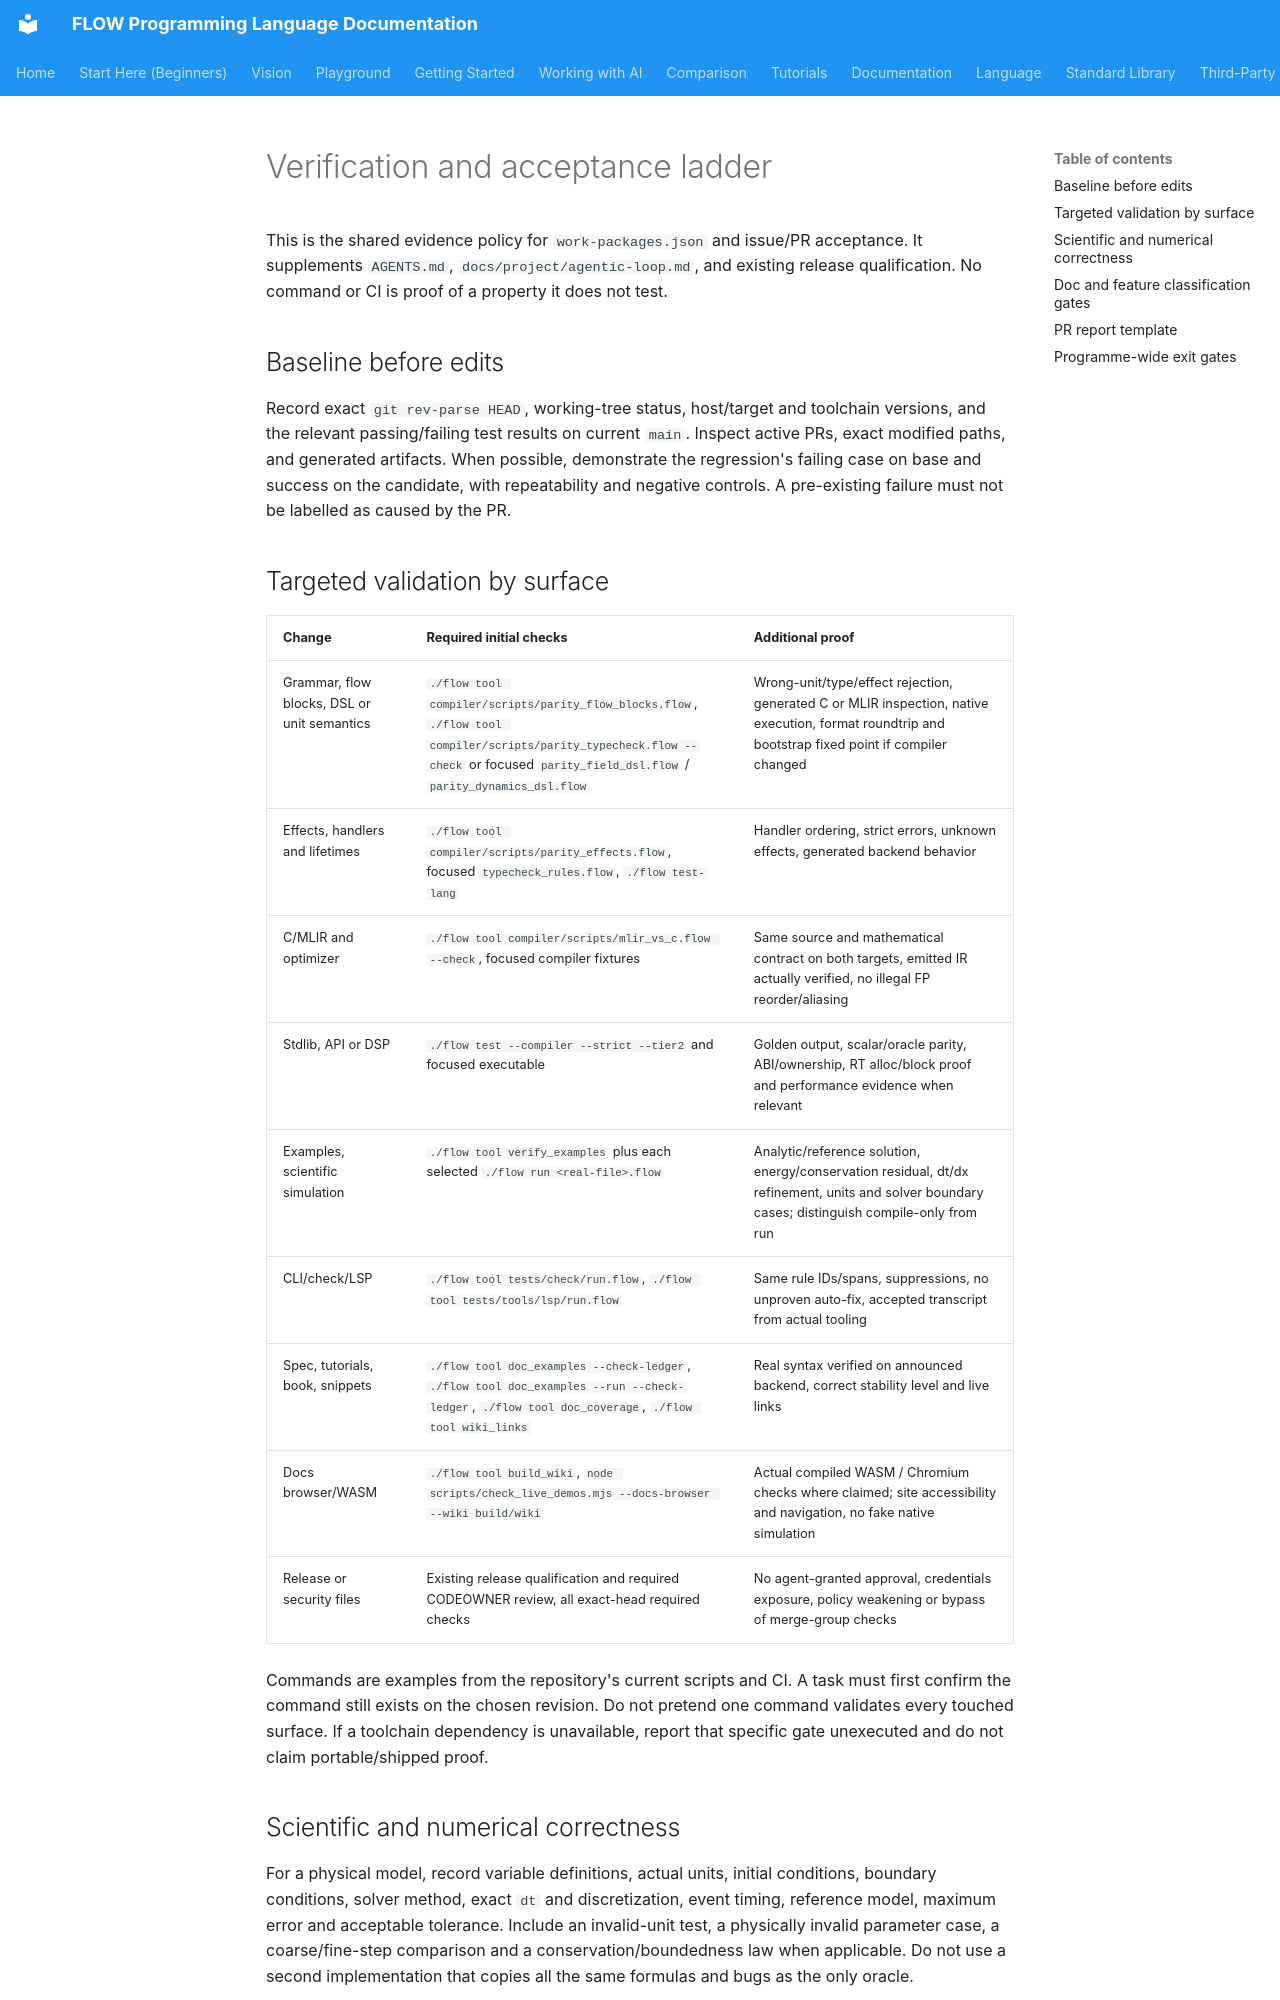

repository: flooooooooooow/flow · page: project/idiom-modernization/VERIFICATION/index.html · generator: mkdocs

# Verification and acceptance ladder

This is the shared evidence policy for `work-packages.json` and issue/PR acceptance. It supplements `AGENTS.md`, `docs/project/agentic-loop.md`, and existing release qualification. No command or CI is proof of a property it does not test.

## Baseline before edits

Record exact `git rev-parse HEAD`, working-tree status, host/target and toolchain versions, and the relevant passing/failing test results on current `main`. Inspect active PRs, exact modified paths, and generated artifacts. When possible, demonstrate the regression's failing case on base and success on the candidate, with repeatability and negative controls. A pre-existing failure must not be labelled as caused by the PR.

## Targeted validation by surface

| Change | Required initial checks | Additional proof |
| --- | --- | --- |
| Grammar, flow blocks, DSL or unit semantics | `./flow tool compiler/scripts/parity_flow_blocks.flow`, `./flow tool compiler/scripts/parity_typecheck.flow --check` or focused `parity_field_dsl.flow` / `parity_dynamics_dsl.flow` | Wrong-unit/type/effect rejection, generated C or MLIR inspection, native execution, format roundtrip and bootstrap fixed point if compiler changed |
| Effects, handlers and lifetimes | `./flow tool compiler/scripts/parity_effects.flow`, focused `typecheck_rules.flow`, `./flow test-lang` | Handler ordering, strict errors, unknown effects, generated backend behavior |
| C/MLIR and optimizer | `./flow tool compiler/scripts/mlir_vs_c.flow --check`, focused compiler fixtures | Same source and mathematical contract on both targets, emitted IR actually verified, no illegal FP reorder/aliasing |
| Stdlib, API or DSP | `./flow test --compiler --strict --tier2` and focused executable | Golden output, scalar/oracle parity, ABI/ownership, RT alloc/block proof and performance evidence when relevant |
| Examples, scientific simulation | `./flow tool verify_examples` plus each selected `./flow run <real-file>.flow` | Analytic/reference solution, energy/conservation residual, dt/dx refinement, units and solver boundary cases; distinguish compile-only from run |
| CLI/check/LSP | `./flow tool tests/check/run.flow`, `./flow tool tests/tools/lsp/run.flow` | Same rule IDs/spans, suppressions, no unproven auto-fix, accepted transcript from actual tooling |
| Spec, tutorials, book, snippets | `./flow tool doc_examples --check-ledger`, `./flow tool doc_examples --run --check-ledger`, `./flow tool doc_coverage`, `./flow tool wiki_links` | Real syntax verified on announced backend, correct stability level and live links |
| Docs browser/WASM | `./flow tool build_wiki`, `node scripts/check_live_demos.mjs --docs-browser --wiki build/wiki` | Actual compiled WASM / Chromium checks where claimed; site accessibility and navigation, no fake native simulation |
| Release or security files | Existing release qualification and required CODEOWNER review, all exact-head required checks | No agent-granted approval, credentials exposure, policy weakening or bypass of merge-group checks |

Commands are examples from the repository's current scripts and CI. A task must first confirm the command still exists on the chosen revision. Do not pretend one command validates every touched surface. If a toolchain dependency is unavailable, report that specific gate unexecuted and do not claim portable/shipped proof.
